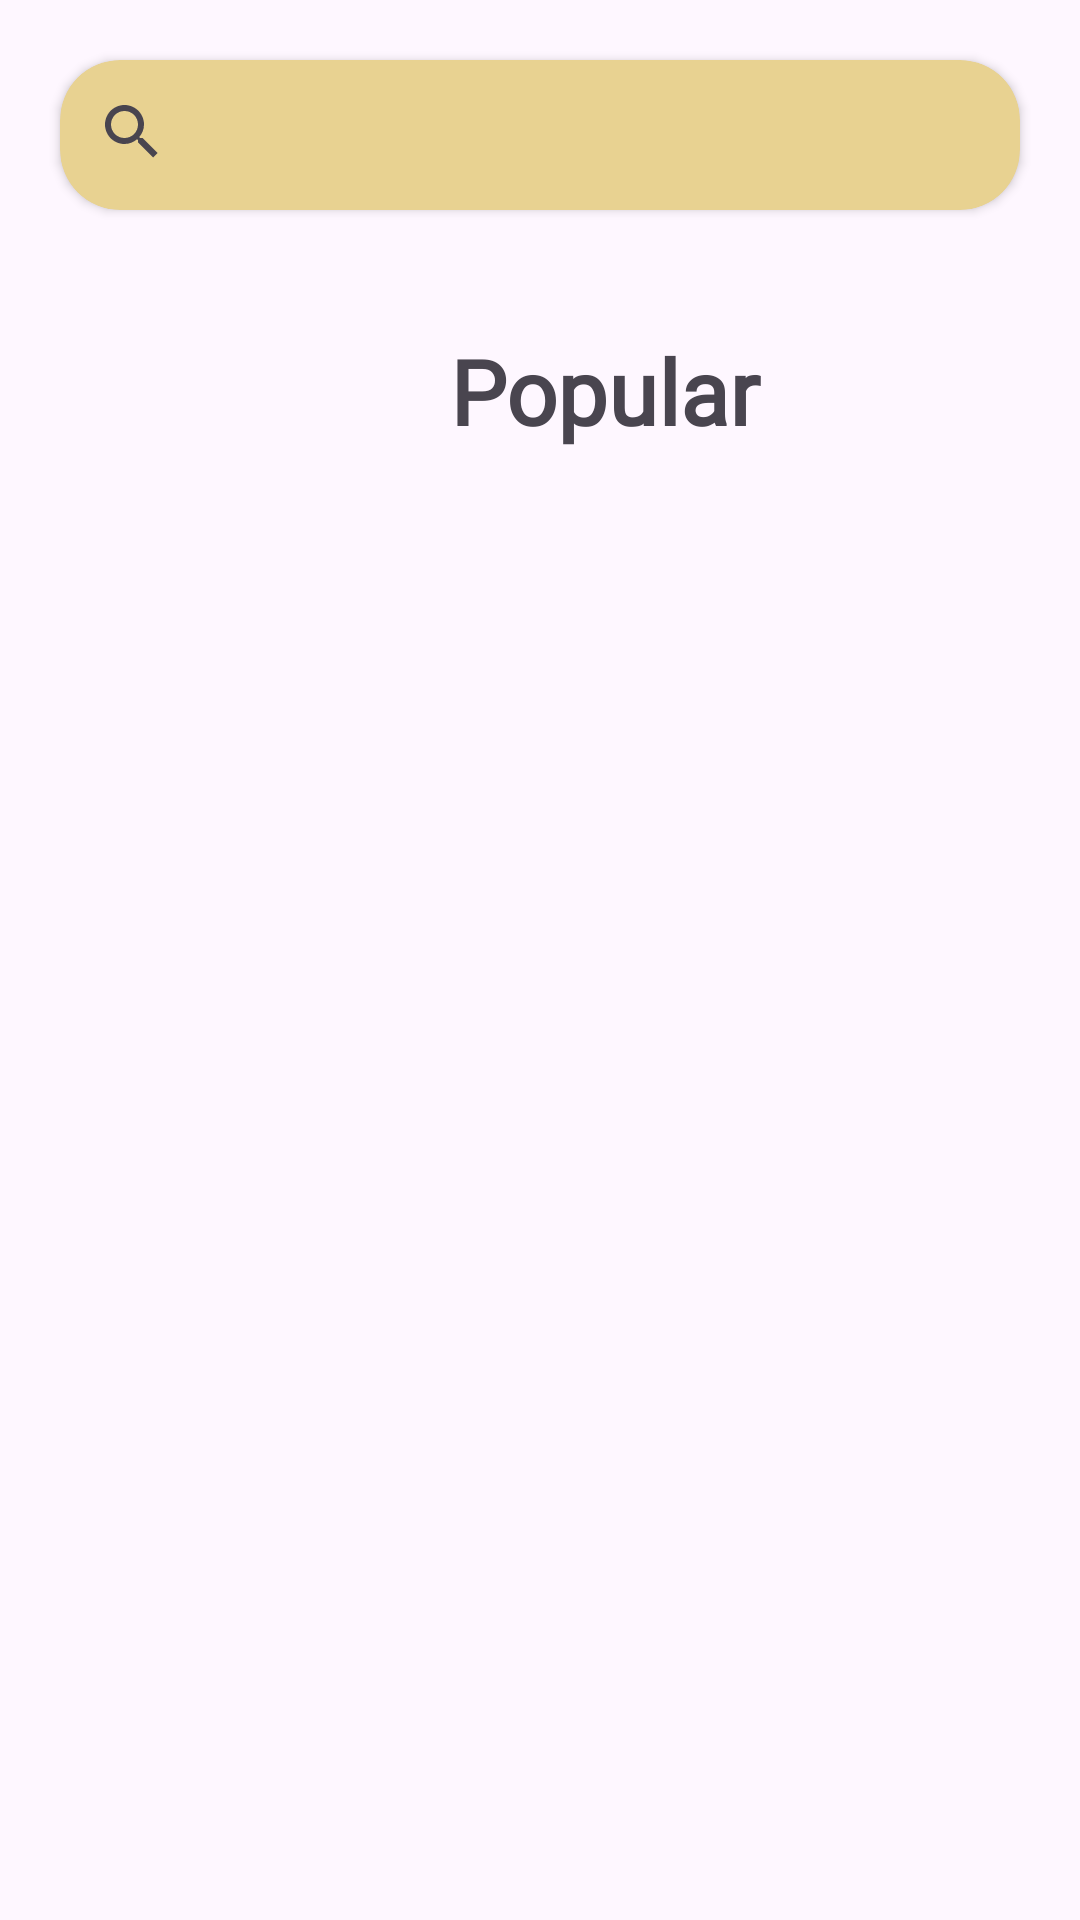

This screen was rendered from an Android layout file. Write that file and the resources it references.
<!-- AndroidManifest.xml: application theme Theme.FoodOrderingApp -->
<!-- res/layout/fragment_frag_search.xml -->
<?xml version="1.0" encoding="utf-8"?>
<FrameLayout xmlns:android="http://schemas.android.com/apk/res/android"
    xmlns:tools="http://schemas.android.com/tools"
    android:layout_width="match_parent"
    android:layout_height="match_parent"
    xmlns:app="http://schemas.android.com/apk/res-auto"
    tools:context=".frag_search">

    
    <RelativeLayout
        android:layout_width="match_parent"
        android:layout_height="wrap_content">

        <androidx.cardview.widget.CardView
            android:id="@+id/cardviewsearch"
            android:layout_width="350dp"
            android:layout_height="50dp"
            android:layout_gravity="center_horizontal"
            android:layout_margin="20dp"
            app:cardCornerRadius="20dp"
            android:backgroundTint="#E8D291"
            >

            <androidx.appcompat.widget.SearchView
                android:id="@+id/searchView"
                android:layout_width="match_parent"
                android:layout_height="wrap_content"
                app:queryHint="Search Here..."
                android:gravity="center"
                />

        </androidx.cardview.widget.CardView>


        <TextView
            android:layout_width="wrap_content"
            android:layout_height="wrap_content"
            android:text="@string/popular"
            android:textSize="30sp"
            android:layout_below="@+id/cardviewsearch"
            android:layout_marginTop="20dp"
            android:layout_marginLeft="150dp"
            android:fontFamily="@font/amiko"
            android:textStyle="bold"
            />

        <androidx.recyclerview.widget.RecyclerView
            android:id="@+id/recycleview_mainmenu"
            android:layout_width="match_parent"
            android:layout_height="wrap_content"
            android:layout_marginTop="160dp"
            />
    </RelativeLayout>

</FrameLayout>
<!-- resources referenced by this layout -->
<resources>
  <string name="popular">Popular</string>
  <style name="Theme.FoodOrderingApp" parent="Base.Theme.FoodOrderingApp" />
  <style name="Base.Theme.FoodOrderingApp" parent="Theme.Material3.DayNight.NoActionBar">
           Customize your light theme here.
  
           <item name="android:statusBarColor">@color/satusBar</item>
  
      </style>
  <color name="satusBar">#FBB436</color>
</resources>
